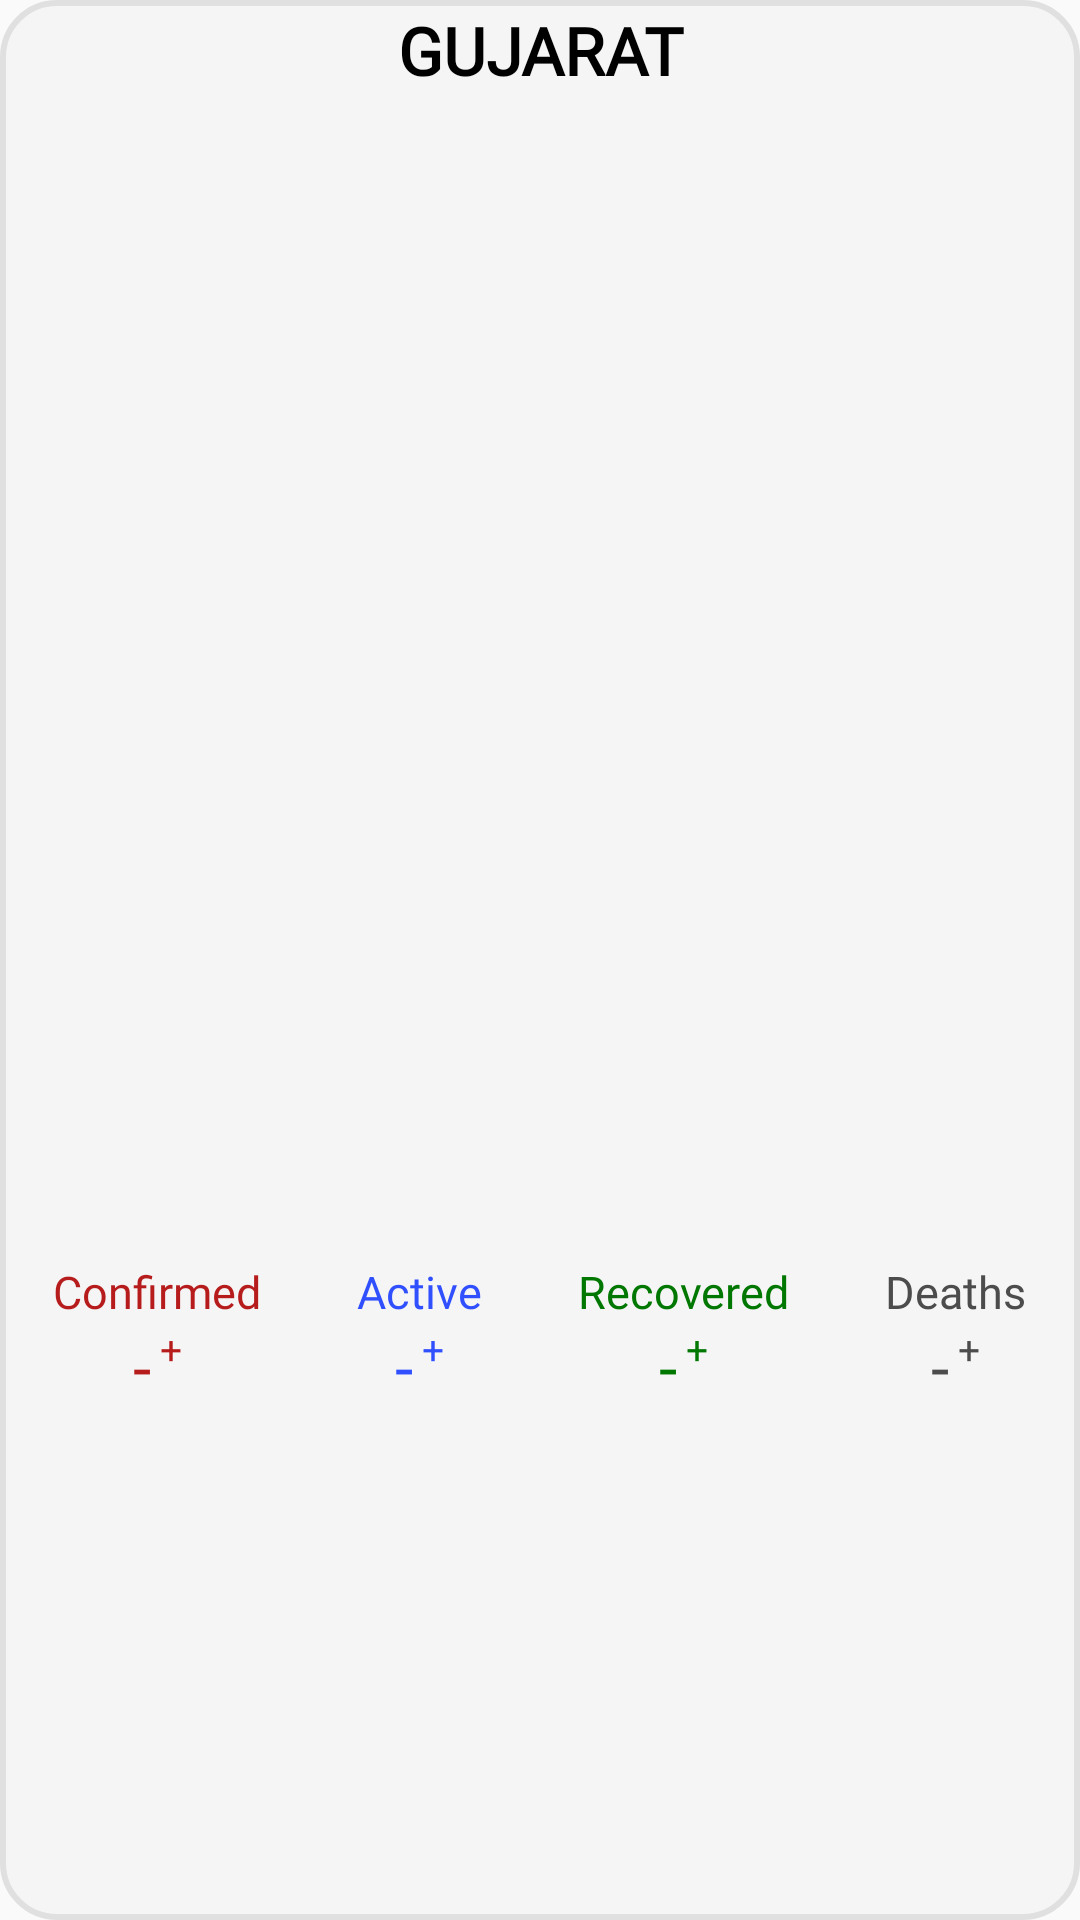

This screen was rendered from an Android layout file. Write that file and the resources it references.
<!-- AndroidManifest.xml: application theme AppTheme -->
<!-- res/layout/layout_state_entry.xml -->
<?xml version="1.0" encoding="utf-8"?>
<LinearLayout
    xmlns:android="http://schemas.android.com/apk/res/android"
    android:layout_width="match_parent"
    android:layout_height="110dp"
    android:background="@drawable/rounded_corner_light_grey"
    android:layout_margin="12dp"
    android:weightSum="2"
    android:orientation="vertical">

    <TextView
        android:layout_weight="0.5"
        android:id="@+id/text_view_state_name"
        android:layout_width="match_parent"
        android:textAlignment="center"
        android:textStyle="bold"
        android:layout_height="wrap_content"
        android:layout_gravity="center_horizontal"
        android:textColor="@color/colorBlack"
        android:textSize="22sp"
        android:fontFamily="@font/circular_std_black"
        android:text="GUJARAT"/>

    <LinearLayout
        android:layout_weight="1.8"
        android:layout_width="match_parent"
        android:layout_height="wrap_content"
        android:weightSum="4"
        android:layout_gravity="center_vertical"
        android:orientation="horizontal">
        <LinearLayout
            android:layout_margin="2dp"
            android:layout_gravity="center"
            android:layout_weight="1"
            android:layout_width="wrap_content"
            android:layout_height="wrap_content"
            android:orientation="vertical">
            <TextView
                android:layout_gravity="center_horizontal"
                android:layout_width="wrap_content"
                android:layout_height="wrap_content"
                android:textSize="15sp"
                android:fontFamily="@font/circular_std_book"
                android:textColor="@color/colorRed"
                android:text="Confirmed"/>























            <LinearLayout
                android:layout_width="wrap_content"
                android:layout_height="wrap_content"
                android:layout_gravity="center_horizontal"
                android:orientation="horizontal">
                <TextView
                    android:id="@+id/text_view_state_confirmed"
                    android:layout_width="wrap_content"
                    android:layout_height="wrap_content"
                    android:layout_gravity="center_horizontal"
                    android:textColor="@color/colorRed"
                    android:textSize="22sp"
                    android:fontFamily="@font/circular_std_book"
                    android:text="-"/>
                <TextView
                    android:id="@+id/text_view_state_dconfirmed"
                    android:layout_width="wrap_content"
                    android:layout_height="wrap_content"
                    android:layout_gravity="center_horizontal"
                    android:textColor="@color/colorRed"
                    android:textSize="13sp"
                    android:layout_marginStart="3dp"
                    android:fontFamily="@font/circular_std_book"
                    android:text="+"/>
            </LinearLayout>
        </LinearLayout>
        <LinearLayout
            android:layout_weight="1"
            android:layout_margin="2dp"
            android:layout_gravity="center"
            android:layout_width="wrap_content"
            android:layout_height="wrap_content"
            android:orientation="vertical">
            <TextView
                android:layout_gravity="center_horizontal"
                android:layout_width="wrap_content"
                android:layout_height="wrap_content"
                android:textSize="15sp"
                android:fontFamily="@font/circular_std_book"
                android:textColor="@color/colorBlue"
                android:text="Active"/>
            <LinearLayout
                android:layout_width="wrap_content"
                android:layout_height="wrap_content"
                android:layout_gravity="center_horizontal"
                android:orientation="horizontal">
                <TextView
                    android:id="@+id/text_view_state_active"
                    android:layout_width="wrap_content"
                    android:layout_height="wrap_content"
                    android:layout_gravity="center_horizontal"
                    android:textColor="@color/colorBlue"
                    android:textSize="22sp"
                    android:fontFamily="@font/circular_std_book"
                    android:text="-"/>
                <TextView
                    android:id="@+id/text_view_state_dactive"
                    android:layout_width="wrap_content"
                    android:layout_height="wrap_content"
                    android:layout_gravity="center_horizontal"
                    android:textColor="@color/colorBlue"
                    android:textSize="13sp"
                    android:layout_marginStart="3dp"
                    android:fontFamily="@font/circular_std_book"
                    android:text="+"/>
            </LinearLayout>
        </LinearLayout>
        <LinearLayout
            android:layout_weight="1"
            android:layout_margin="2dp"
            android:layout_gravity="center"
            android:layout_width="wrap_content"
            android:layout_height="wrap_content"
            android:orientation="vertical">
            <TextView
                android:layout_width="wrap_content"
                android:layout_height="wrap_content"
                android:textSize="15sp"
                android:layout_gravity="center_horizontal"
                android:textColor="@color/colorGreen"
                android:fontFamily="@font/circular_std_book"
                android:text="Recovered"/>
            <LinearLayout
                android:layout_width="wrap_content"
                android:layout_height="wrap_content"
                android:layout_gravity="center_horizontal"
                android:orientation="horizontal">
                <TextView
                    android:id="@+id/text_view_state_recovered"
                    android:layout_width="wrap_content"
                    android:layout_height="wrap_content"
                    android:layout_gravity="center_horizontal"
                    android:textColor="@color/colorGreen"
                    android:textSize="22sp"
                    android:fontFamily="@font/circular_std_book"
                    android:text="-"/>
                <TextView
                    android:id="@+id/text_view_state_drecovered"
                    android:layout_width="wrap_content"
                    android:layout_height="wrap_content"
                    android:layout_gravity="center_horizontal"
                    android:textColor="@color/colorGreen"
                    android:textSize="13sp"
                    android:layout_marginStart="3dp"
                    android:fontFamily="@font/circular_std_book"
                    android:text="+"/>
            </LinearLayout>
        </LinearLayout>
        <LinearLayout
            android:layout_weight="1"
            android:layout_margin="2dp"
            android:layout_gravity="center"
            android:layout_width="wrap_content"
            android:layout_height="wrap_content"
            android:orientation="vertical">
            <TextView
                android:layout_gravity="center_horizontal"
                android:layout_width="wrap_content"
                android:layout_height="wrap_content"
                android:textSize="15sp"
                android:textColor="@color/colorDarkGrey"
                android:fontFamily="@font/circular_std_book"
                android:text="Deaths"/>
            <LinearLayout
                android:layout_width="wrap_content"
                android:layout_height="wrap_content"
                android:layout_gravity="center_horizontal"
                android:orientation="horizontal">
                <TextView
                    android:id="@+id/text_view_state_deceased"
                    android:layout_width="wrap_content"
                    android:layout_height="wrap_content"
                    android:layout_gravity="center_horizontal"
                    android:textColor="@color/colorDarkGrey"
                    android:textSize="22sp"
                    android:fontFamily="@font/circular_std_book"
                    android:text="-"/>
                <TextView
                    android:id="@+id/text_view_state_ddeaths"
                    android:layout_width="wrap_content"
                    android:layout_height="wrap_content"
                    android:layout_marginStart="3dp"
                    android:layout_gravity="center_horizontal"
                    android:textColor="@color/colorDarkGrey"
                    android:textSize="13sp"
                    android:fontFamily="@font/circular_std_book"
                    android:text="+"/>
            </LinearLayout>
        </LinearLayout>
    </LinearLayout>
</LinearLayout>
<!-- resources referenced by this layout -->
<resources>
  <color name="colorBlack">#000000</color>
  <color name="colorBlue">#304ffe</color>
  <color name="colorDarkGrey">#FF4C4C4C</color>
  <color name="colorGreen">#FF007700</color>
  <color name="colorRed">#b71c1c</color>
  <!-- drawable rounded_corner_light_grey (drawable-v24) -->
  <?xml version="1.0" encoding="UTF-8"?>
  <shape xmlns:android="http://schemas.android.com/apk/res/android">
      <solid android:color="#f5f5f5"/>
  
      <stroke android:width="2dp"
          android:color="#e0e0e0"/>
  
      <padding android:left="2dp"
          android:top="2dp"
          android:right="2dp"
          android:bottom="2dp"/>
  
      <corners android:bottomRightRadius="18dp"
          android:bottomLeftRadius="18dp"
          android:topLeftRadius="18dp"
          android:topRightRadius="18dp"/>
  </shape>
  <style name="AppTheme" parent="Base.Theme.AppCompat.Light.DarkActionBar">
          
          <item name="colorPrimary">@color/colorPrimary</item>
          <item name="colorPrimaryDark">@color/colorPrimaryDark</item>
          <item name="colorAccent">@color/colorAccent</item>
      </style>
  <color name="colorPrimary">#616161</color>
  <color name="colorPrimaryDark">#bdbdbd</color>
  <color name="colorAccent">#efefef</color>
</resources>
